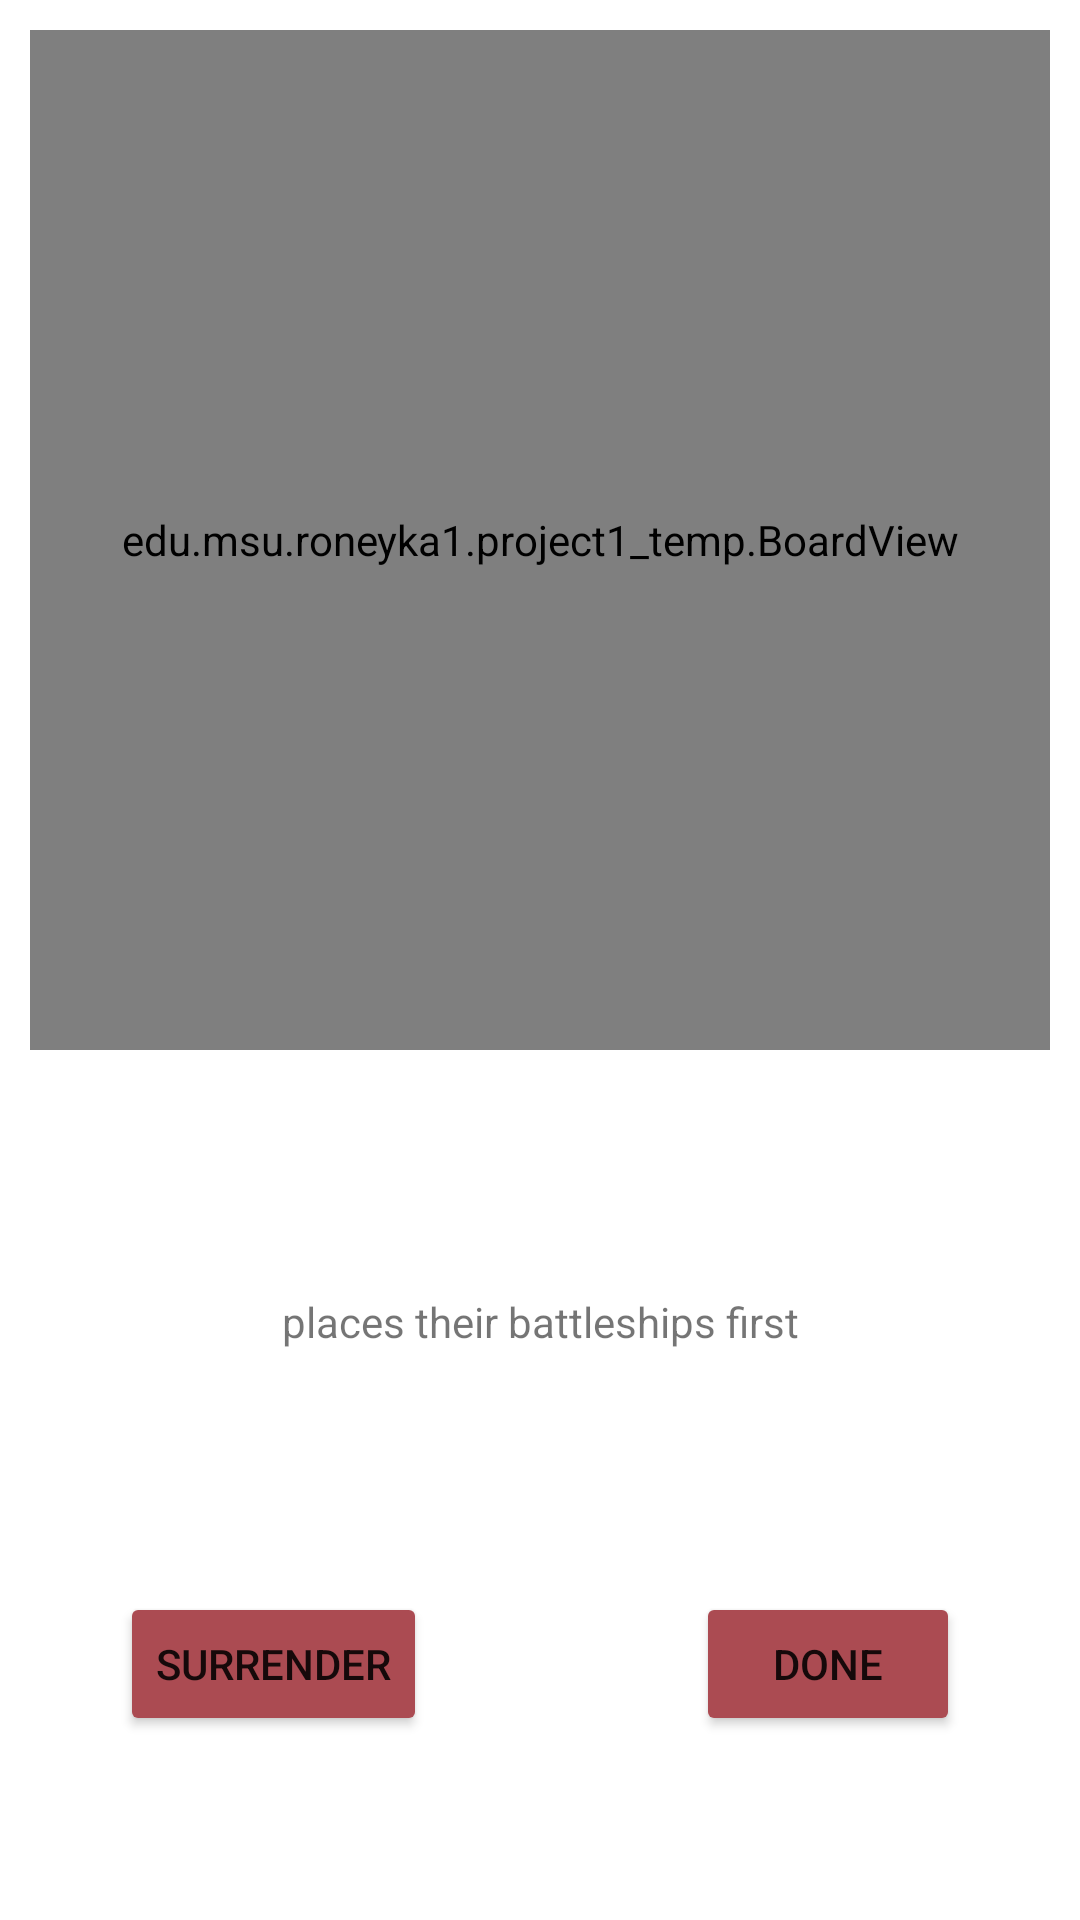

This screen was rendered from an Android layout file. Write that file and the resources it references.
<!-- AndroidManifest.xml: application theme Theme.Project1temp -->
<!-- res/layout/activity_game.xml -->
<?xml version="1.0" encoding="utf-8"?>

<androidx.constraintlayout.widget.ConstraintLayout xmlns:android="http://schemas.android.com/apk/res/android"
    xmlns:app="http://schemas.android.com/apk/res-auto"
    xmlns:tools="http://schemas.android.com/tools"
    android:layout_width="match_parent"
    android:layout_height="match_parent"
    tools:context=".GameActivity">

    <Button
        android:id="@+id/buttonSurrender"
        android:layout_width="wrap_content"
        android:layout_height="wrap_content"
        android:layout_marginStart="40dp"
        android:layout_marginBottom="16dp"
        android:backgroundTint="@color/button_red"
        android:onClick="OnSurrender"
        android:text="@string/surrender"
        app:layout_constraintBottom_toBottomOf="parent"
        app:layout_constraintStart_toStartOf="parent"
        app:layout_constraintTop_toBottomOf="@+id/boardView"
        app:layout_constraintVertical_bias="0.8" />

    <edu.msu.roneyka1.project1_temp.BoardView
        android:id="@+id/boardView"
        android:layout_width="match_parent"
        android:layout_height="0dp"
        android:layout_margin="10dp"
        app:layout_constraintDimensionRatio="1:1"
        app:layout_constraintStart_toStartOf="parent"
        app:layout_constraintTop_toTopOf="parent" />

    <TextView
        android:id="@+id/textPlace"
        android:layout_width="wrap_content"
        android:layout_height="wrap_content"
        android:text="@string/firstPlace"
        app:layout_constraintBottom_toTopOf="@+id/buttonSurrender"
        app:layout_constraintEnd_toEndOf="parent"
        app:layout_constraintStart_toStartOf="parent"
        app:layout_constraintTop_toBottomOf="@+id/boardView" />

    <Button
        android:id="@+id/buttonDone"
        android:layout_width="wrap_content"
        android:layout_height="wrap_content"
        android:layout_marginEnd="40dp"
        android:layout_marginBottom="16dp"
        android:backgroundTint="@color/button_red"
        android:text="@string/done"
        app:layout_constraintBottom_toBottomOf="parent"
        app:layout_constraintEnd_toEndOf="parent"
        app:layout_constraintTop_toBottomOf="@+id/boardView"
        app:layout_constraintVertical_bias="0.8" />

    <TextView
        android:id="@+id/hitOrMiss"
        android:layout_width="wrap_content"
        android:layout_height="wrap_content"
        android:text="@string/hitOrMiss"
        app:layout_constraintBottom_toTopOf="@id/buttonDone"
        app:layout_constraintEnd_toEndOf="parent"
        app:layout_constraintStart_toStartOf="parent"
        app:layout_constraintTop_toBottomOf="@id/textPlace" />

    <TextView
        android:id="@+id/PlayerTurn"
        android:layout_width="wrap_content"
        android:layout_height="wrap_content"
        android:layout_marginTop="56dp"
        android:text=""
        app:layout_constraintBottom_toTopOf="@+id/buttonDone"
        app:layout_constraintEnd_toEndOf="parent"
        app:layout_constraintHorizontal_bias="0.498"
        app:layout_constraintStart_toStartOf="parent"
        app:layout_constraintTop_toBottomOf="@+id/boardView"
        app:layout_constraintVertical_bias="0.0" />

</androidx.constraintlayout.widget.ConstraintLayout>
<!-- resources referenced by this layout -->
<resources>
  <color name="button_red">#ab4b52</color>
  <string name="done">Done</string>
  <string name="firstPlace"> places their battleships first</string>
  <string name="hitOrMiss"> </string>
  <string name="surrender">Surrender</string>
  <style name="Theme.Project1temp" parent="Theme.MaterialComponents.DayNight.DarkActionBar">
          
          <item name="colorPrimary">@color/purple_500</item>
          <item name="colorPrimaryVariant">@color/purple_700</item>
          <item name="colorOnPrimary">@color/white</item>
          
          <item name="colorSecondary">@color/teal_200</item>
          <item name="colorSecondaryVariant">@color/teal_700</item>
          <item name="colorOnSecondary">@color/black</item>
          
          <item name="android:statusBarColor" tools:targetApi="l">?attr/colorPrimaryVariant</item>
          
      </style>
  <color name="purple_500">#FF6200EE</color>
  <color name="purple_700">#FF3700B3</color>
  <color name="white">#FFFFFFFF</color>
  <color name="teal_200">#FF03DAC5</color>
  <color name="teal_700">#FF018786</color>
  <color name="black">#FF000000</color>
</resources>
